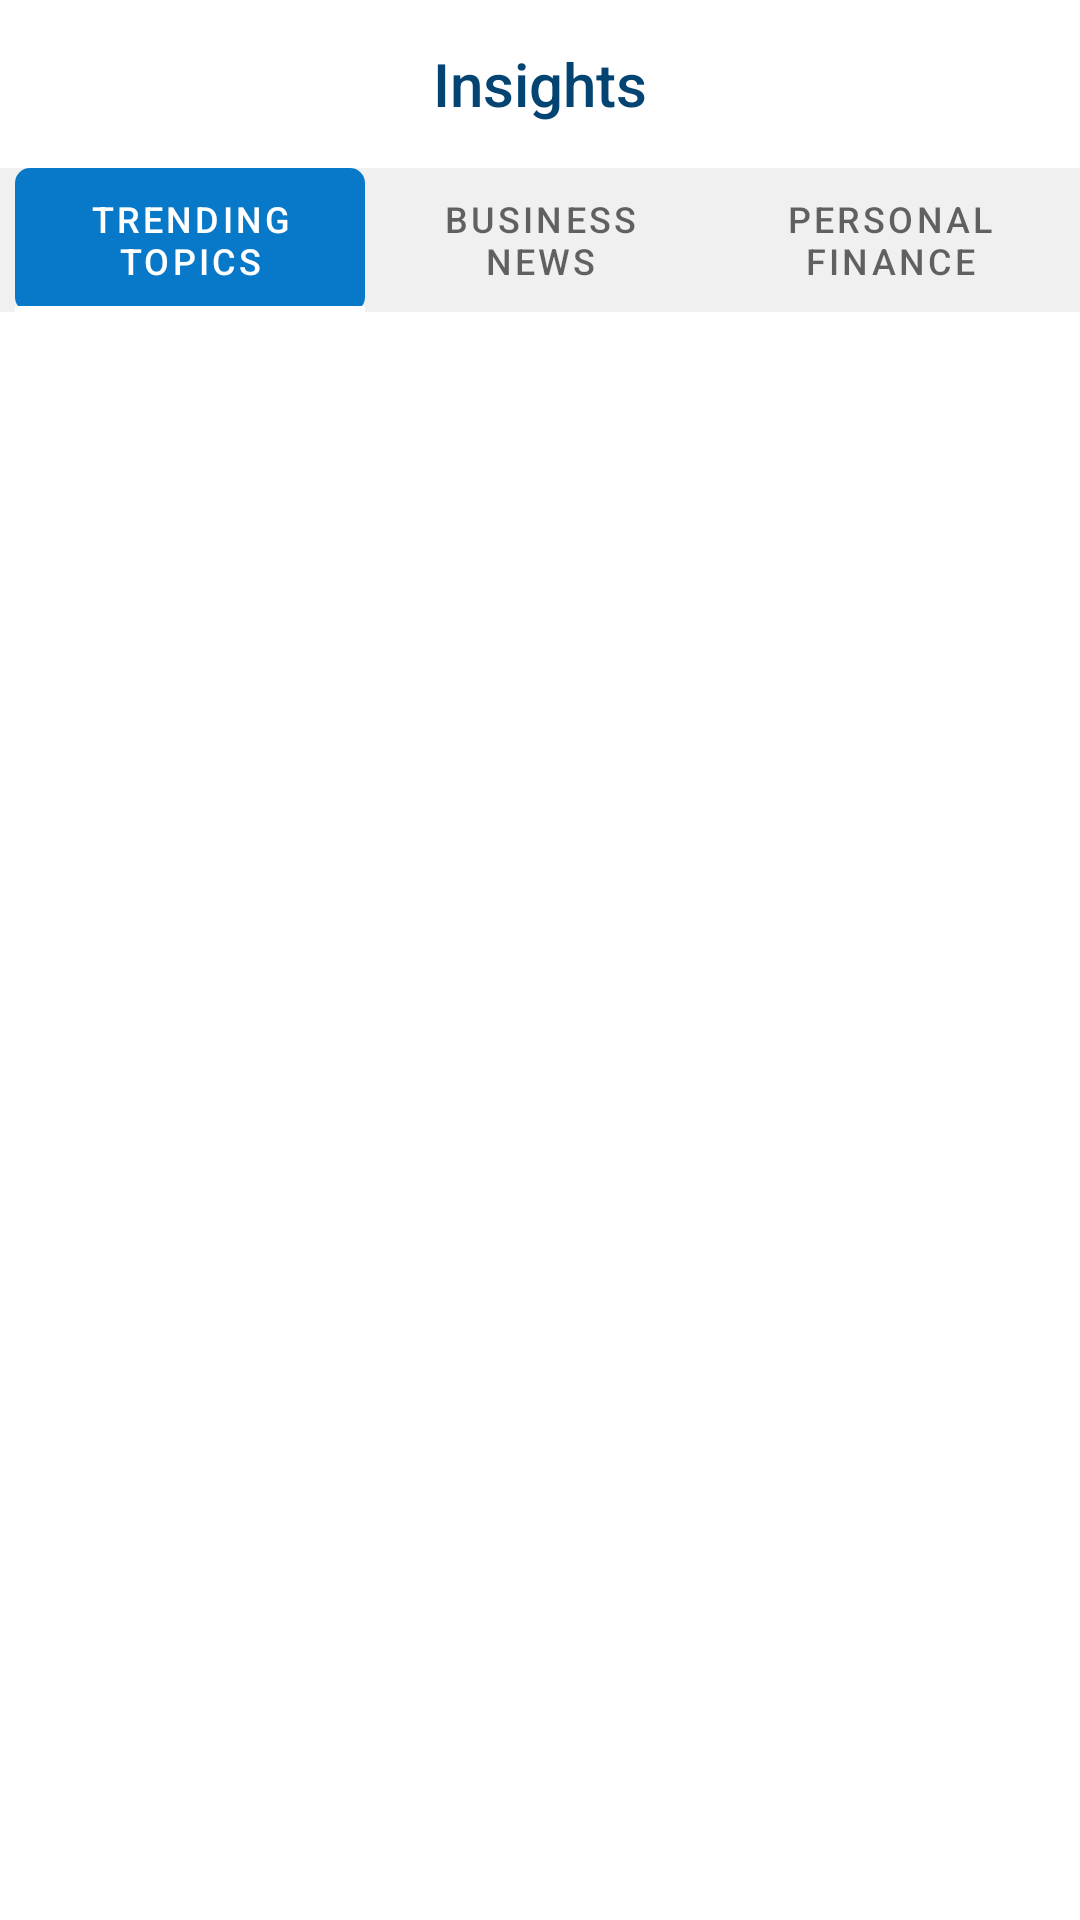

Reconstruct the res/layout file that produces this screen, plus the resources it refers to.
<!-- AndroidManifest.xml: application theme Theme.Tribe -->
<!-- res/layout/activity_blog.xml -->
<?xml version="1.0" encoding="utf-8"?>
<androidx.coordinatorlayout.widget.CoordinatorLayout xmlns:android="http://schemas.android.com/apk/res/android"
    xmlns:app="http://schemas.android.com/apk/res-auto"
    xmlns:tools="http://schemas.android.com/tools"
    android:layout_width="match_parent"
    android:layout_height="match_parent"
    tools:context=".ui.insights.BlogCover">

    <com.google.android.material.appbar.AppBarLayout
        android:layout_width="match_parent"
        android:layout_height="wrap_content"
        app:elevation="0dp"
        android:background="#F0F0F0"
        android:theme="@style/Theme.Tribe.AppBarOverlay">

        <FrameLayout
            android:layout_width="match_parent"
            android:layout_height="?actionBarSize"
            android:background="#FFFFFF">

            <androidx.appcompat.widget.AppCompatImageView
                android:id="@+id/back_btn"
                android:layout_width="wrap_content"
                android:layout_height="wrap_content"
                android:layout_gravity="center_vertical|start"
                android:padding="@dimen/appbar_padding"
                android:src="@drawable/ic_baseline_arrow_back_24"/>

            <TextView
                android:layout_width="wrap_content"
                android:layout_height="wrap_content"
                android:text="Insights"
                android:textAppearance="@style/TextAppearance.Widget.AppCompat.Toolbar.Title"
                android:layout_gravity="center"
                android:textColor="#044472"/>
        </FrameLayout>

        <com.google.android.material.tabs.TabLayout
            android:id="@+id/tabs"
            android:layout_width="match_parent"
            android:layout_height="wrap_content"
            app:tabSelectedTextColor="#FFFFFF"
            app:tabBackground="@drawable/tab_selector"
            app:tabIndicatorColor="@android:color/transparent"
            android:layout_marginStart="5dp"
            android:layout_marginEnd="5dp"
            app:tabTextAppearance="@android:style/TextAppearance.Widget.TabWidget"
            android:background="#F0F0F0" >
            <com.google.android.material.tabs.TabItem
                android:layout_width="wrap_content"
                android:layout_height="wrap_content"
                android:text="Trending Topics"/>
            <com.google.android.material.tabs.TabItem
                android:layout_width="wrap_content"
                android:layout_height="wrap_content"
                android:text="Business News"/>
            <com.google.android.material.tabs.TabItem
                android:layout_width="wrap_content"
                android:layout_height="wrap_content"
                android:text="Personal Finance"/>

        </com.google.android.material.tabs.TabLayout>
    </com.google.android.material.appbar.AppBarLayout>

    <androidx.viewpager.widget.ViewPager
        android:id="@+id/view_pager"
        android:layout_width="match_parent"
        android:layout_height="match_parent"
        app:layout_behavior="@string/appbar_scrolling_view_behavior" />
</androidx.coordinatorlayout.widget.CoordinatorLayout>
<!-- resources referenced by this layout -->
<resources>
  <!-- drawable tab_selector (drawable) -->
  <?xml version="1.0" encoding="utf-8"?>
  <selector xmlns:android="http://schemas.android.com/apk/res/android">
  
          <item android:state_selected="true" android:drawable="@drawable/tab_bg" />
          <item android:state_selected="false" android:drawable="@android:color/transparent"/>
  
  </selector>
  <style name="Theme.Tribe.AppBarOverlay" parent="ThemeOverlay.AppCompat.Dark.ActionBar" />
  <style name="Theme.Tribe" parent="Theme.MaterialComponents.DayNight.DarkActionBar">
          
          <item name="colorPrimary">@color/colorPrimary</item>
          <item name="colorPrimaryVariant">@color/colorPrimaryDark</item>
          <item name="colorOnPrimary">@color/white</item>
          
          <item name="colorSecondary">@color/teal_200</item>
          <item name="colorSecondaryVariant">@color/teal_700</item>
          <item name="colorOnSecondary">@color/black</item>
          
          <item name="android:statusBarColor" tools:targetApi="l">?attr/colorPrimaryVariant</item>
          
      </style>
  <!-- drawable tab_bg (drawable) -->
  <?xml version="1.0" encoding="utf-8"?>
  <shape xmlns:android="http://schemas.android.com/apk/res/android">
      <solid android:color="#0879C9" />
      <corners android:radius="5dp"/>
  </shape>
  <color name="colorPrimary">#0879C9</color>
  <color name="colorPrimaryDark">#044472</color>
  <color name="white">#FFFFFFFF</color>
  <color name="teal_200">#FF03DAC5</color>
  <color name="teal_700">#FF018786</color>
  <color name="black">#FF000000</color>
</resources>
